The GitHub repository devnamanthakur/Potato-Leaf-Disease-Detection-DWM contains a labelled image folder "PlantVillage_Augmented_Dataset" with 3 categories: early blight, healthy, late blight. Examples follow, each with its label.

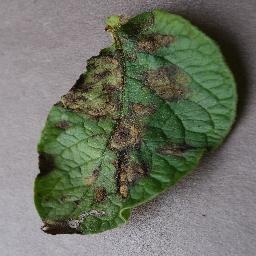
Label: late blight

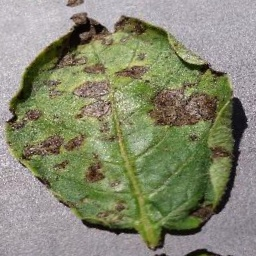
Label: early blight

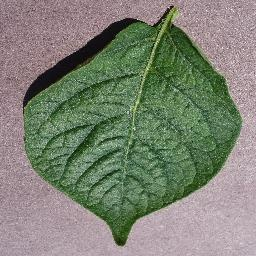
Label: healthy

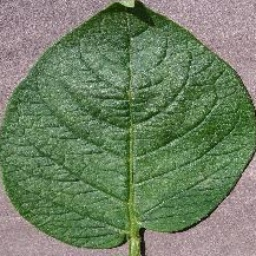
Label: healthy

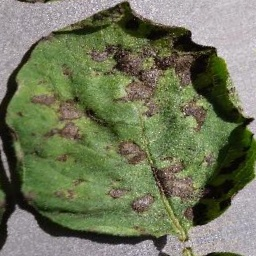
Label: early blight

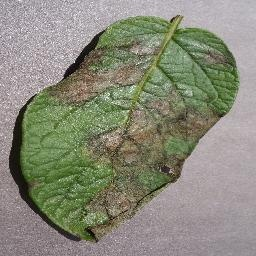
Label: late blight
